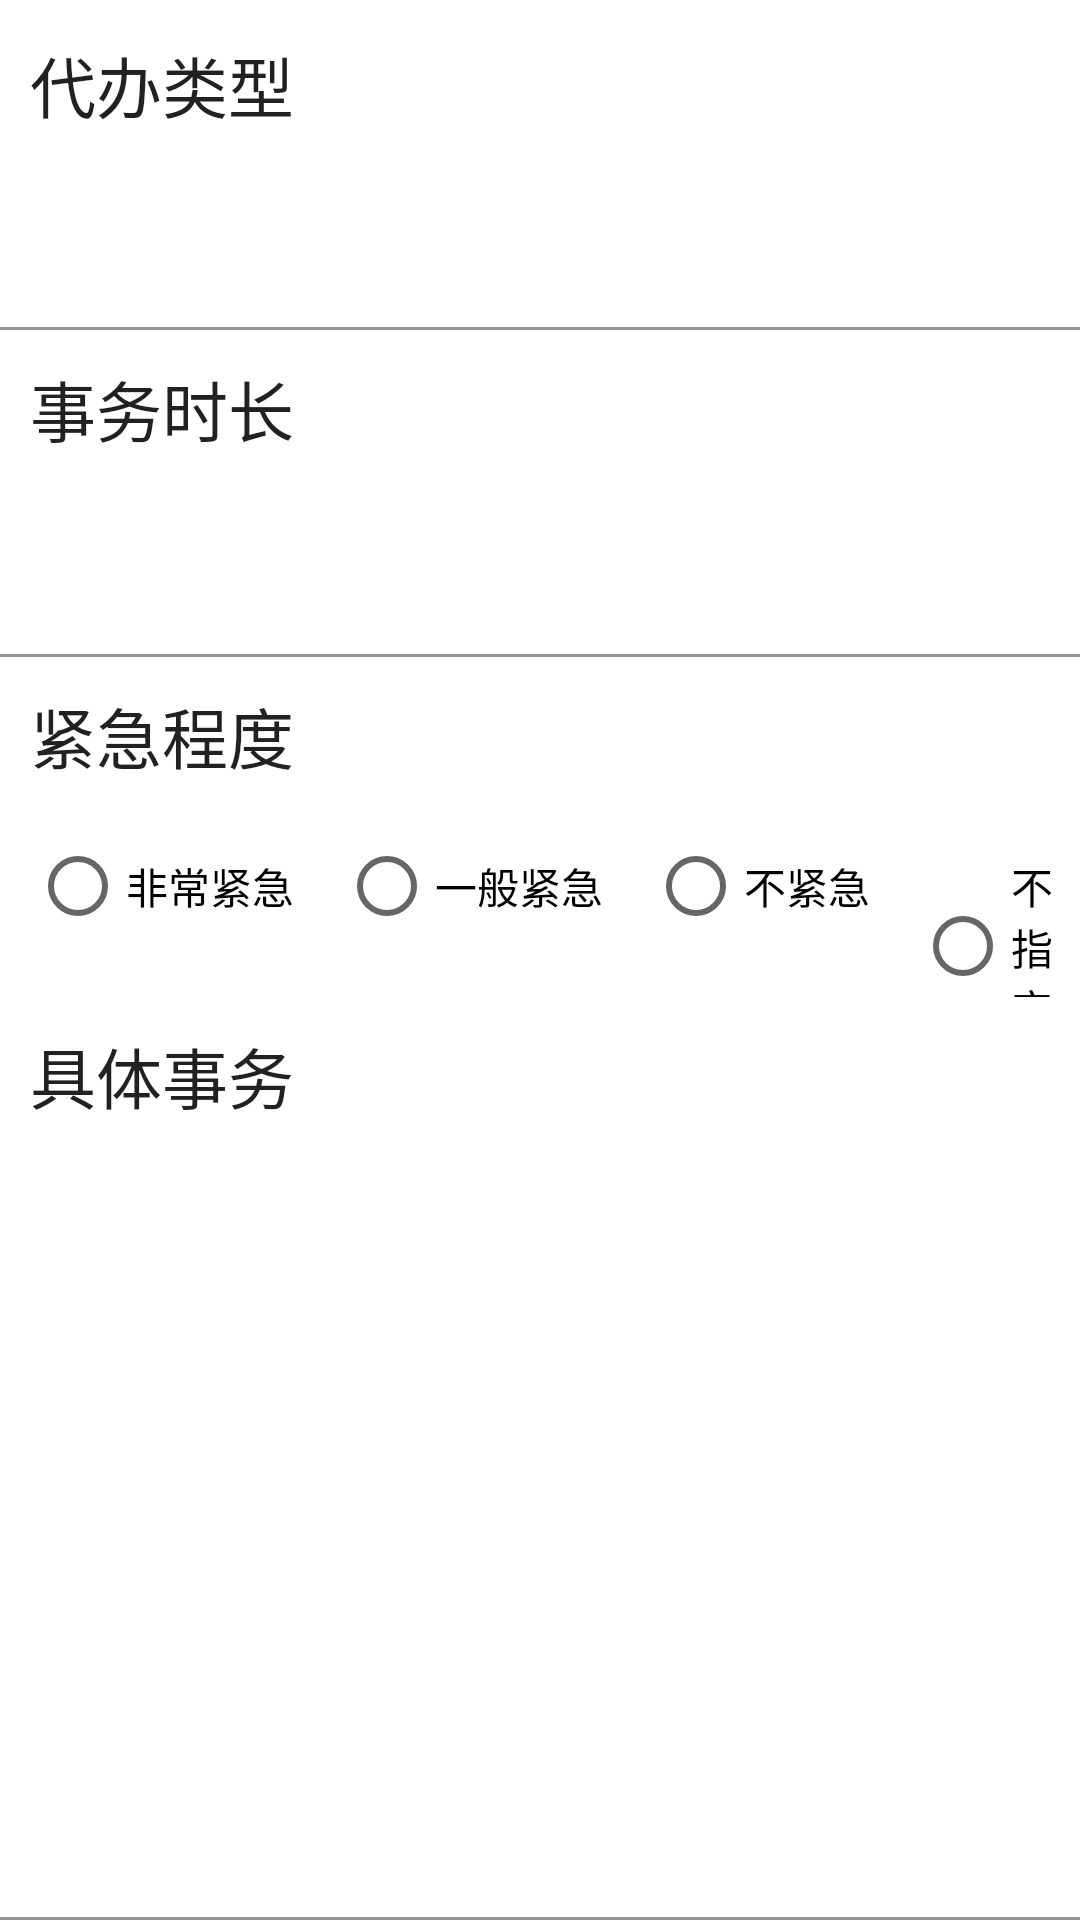

The Android layout XML behind this screen, and the referenced resources:
<!-- AndroidManifest.xml: application theme Theme.Finallydevice -->
<!-- res/layout/update_fragment.xml -->
<?xml version="1.0" encoding="utf-8"?>
<androidx.constraintlayout.widget.ConstraintLayout xmlns:android="http://schemas.android.com/apk/res/android"
    xmlns:app="http://schemas.android.com/apk/res-auto"
    xmlns:tools="http://schemas.android.com/tools"
    android:layout_width="match_parent"
    android:layout_height="match_parent">

    <TextView
        android:id="@+id/textView10"
        android:layout_width="0dp"
        android:layout_height="wrap_content"
        android:layout_marginTop="2dp"
        android:padding="10dp"
        android:text="代办类型"
        android:textAppearance="@style/TextAppearance.AppCompat.Large"
        app:layout_constraintEnd_toEndOf="parent"
        app:layout_constraintStart_toStartOf="parent"
        app:layout_constraintTop_toTopOf="parent" />

    <com.google.android.material.textfield.TextInputLayout
        android:id="@+id/textInputLayout2"
        android:layout_width="match_parent"
        android:layout_height="0dp"
        app:layout_constraintBottom_toBottomOf="parent"
        app:layout_constraintEnd_toEndOf="parent"
        app:layout_constraintStart_toStartOf="parent"
        app:layout_constraintTop_toBottomOf="@+id/textView13">

        <com.google.android.material.textfield.TextInputEditText
            android:id="@+id/descreption_change"
            android:layout_width="match_parent"
            android:layout_height="match_parent"
            android:background="#FFFFFF"
            android:gravity="start"
            android:textColor="#000000"
            app:layout_constraintBottom_toBottomOf="parent"
            app:layout_constraintEnd_toEndOf="parent"
            app:layout_constraintStart_toStartOf="parent" />
    </com.google.android.material.textfield.TextInputLayout>

    <TextView
        android:id="@+id/textView9"
        android:layout_width="0dp"
        android:layout_height="wrap_content"
        android:padding="10dp"
        android:text="事务时长"
        android:textAppearance="@style/TextAppearance.AppCompat.Large"
        app:layout_constraintEnd_toEndOf="parent"
        app:layout_constraintHorizontal_bias="0.498"
        app:layout_constraintStart_toStartOf="parent"
        app:layout_constraintTop_toBottomOf="@+id/textInputLayout3" />

    <com.google.android.material.textfield.TextInputLayout
        android:id="@+id/textInputLayout3"
        android:layout_width="0dp"
        android:layout_height="wrap_content"
        app:layout_constraintEnd_toEndOf="parent"
        app:layout_constraintStart_toStartOf="parent"
        app:layout_constraintTop_toBottomOf="@+id/textView10">

        <com.google.android.material.textfield.TextInputEditText
            android:id="@+id/type_change"
            android:layout_width="match_parent"
            android:layout_height="wrap_content"
            android:background="#FFFFFF" />
    </com.google.android.material.textfield.TextInputLayout>

    <com.google.android.material.textfield.TextInputLayout
        android:id="@+id/textInputLayout4"
        android:layout_width="0dp"
        android:layout_height="wrap_content"
        app:layout_constraintEnd_toEndOf="parent"
        app:layout_constraintStart_toStartOf="parent"
        app:layout_constraintTop_toBottomOf="@+id/textView9">

        <com.google.android.material.textfield.TextInputEditText
            android:id="@+id/time_change"
            android:layout_width="match_parent"
            android:layout_height="wrap_content"
            android:layout_marginTop="1dp"
            android:background="#FFFFFF"
            android:inputType="time" />
    </com.google.android.material.textfield.TextInputLayout>

    <TextView
        android:id="@+id/textView12"
        android:layout_width="0dp"
        android:layout_height="wrap_content"
        android:padding="10dp"
        android:text="紧急程度"
        android:textAppearance="@style/TextAppearance.AppCompat.Large"
        app:layout_constraintEnd_toEndOf="parent"
        app:layout_constraintStart_toStartOf="parent"
        app:layout_constraintTop_toBottomOf="@+id/textInputLayout4" />

    <RadioGroup
        android:id="@+id/radioGroup2"
        android:layout_width="0dp"
        android:layout_height="wrap_content"
        android:orientation="horizontal"
        app:layout_constraintEnd_toEndOf="parent"
        app:layout_constraintStart_toStartOf="parent"
        app:layout_constraintTop_toBottomOf="@+id/textView12">

        <RadioButton
            android:id="@+id/important_change"
            android:layout_width="wrap_content"
            android:layout_height="wrap_content"
            android:layout_marginStart="10dp"
            android:paddingEnd="5dp"
            android:text="非常紧急" />

        <RadioButton
            android:id="@+id/normal_change"
            android:layout_width="wrap_content"
            android:layout_height="wrap_content"
            android:layout_marginStart="10dp"
            android:paddingEnd="5dp"
            android:text="一般紧急" />

        <RadioButton
            android:id="@+id/sometiems_change"
            android:layout_width="wrap_content"
            android:layout_height="wrap_content"
            android:layout_marginStart="10dp"
            android:paddingEnd="5dp"
            android:text="不紧急" />

        <RadioButton
            android:id="@+id/noidicate_change"
            android:layout_width="wrap_content"
            android:layout_height="wrap_content"
            android:layout_marginStart="10dp"
            android:paddingEnd="5dp"
            android:text="不指定" />
    </RadioGroup>

    <TextView
        android:id="@+id/textView13"
        android:layout_width="0dp"
        android:layout_height="wrap_content"
        android:padding="10dp"
        android:text="具体事务"
        android:textAppearance="@style/TextAppearance.AppCompat.Large"
        app:layout_constraintEnd_toEndOf="parent"
        app:layout_constraintStart_toStartOf="parent"
        app:layout_constraintTop_toBottomOf="@+id/radioGroup2" />

</androidx.constraintlayout.widget.ConstraintLayout>
<!-- resources referenced by this layout -->
<resources>
  <style name="Theme.Finallydevice" parent="Theme.MaterialComponents.DayNight.DarkActionBar">
          
          <item name="colorPrimary">@color/purple_500</item>
          <item name="colorPrimaryVariant">@color/purple_700</item>
          <item name="colorOnPrimary">@color/white</item>
          
          <item name="colorSecondary">@color/teal_200</item>
          <item name="colorSecondaryVariant">@color/teal_700</item>
          <item name="colorOnSecondary">@color/black</item>
          
          <item name="android:statusBarColor" tools:targetApi="l">?attr/colorPrimaryVariant</item>
          
      </style>
  <color name="purple_500">#FF6200EE</color>
  <color name="purple_700">#FF3700B3</color>
  <color name="white">#FFFFFF</color>
  <color name="teal_200">#FF03DAC5</color>
  <color name="teal_700">#FF018786</color>
  <color name="black">#000000</color>
</resources>
